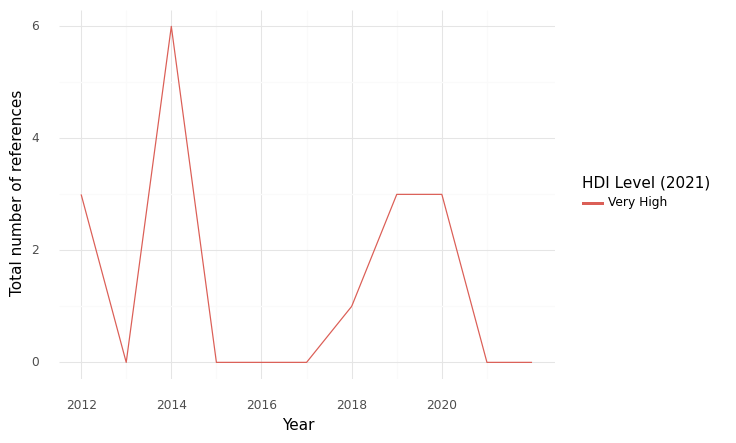

Values plotted in this chart, from the file beside it:
, HDI Level (2021), Year, intersection, climate, health, sum
0, Very High, 2012, 3.0, 54.0, 128.0, 185.0
1, Very High, 2013, 0.0, 8.0, 18.0, 26.0
2, Very High, 2014, 6.0, 69.0, 166.0, 241.0
3, Very High, 2015, 0.0, 32.0, 34.0, 66.0
4, Very High, 2016, 0.0, 4.0, 55.0, 59.0
5, Very High, 2017, 0.0, 3.0, 58.0, 61.0
6, Very High, 2018, 1.0, 22.0, 63.0, 86.0
7, Very High, 2019, 3.0, 46.0, 98.0, 147.0
8, Very High, 2020, 3.0, 5.0, 87.0, 95.0
9, Very High, 2021, 0.0, 0.0, 20.0, 20.0
10, Very High, 2022, 0.0, 0.0, 47.0, 47.0
